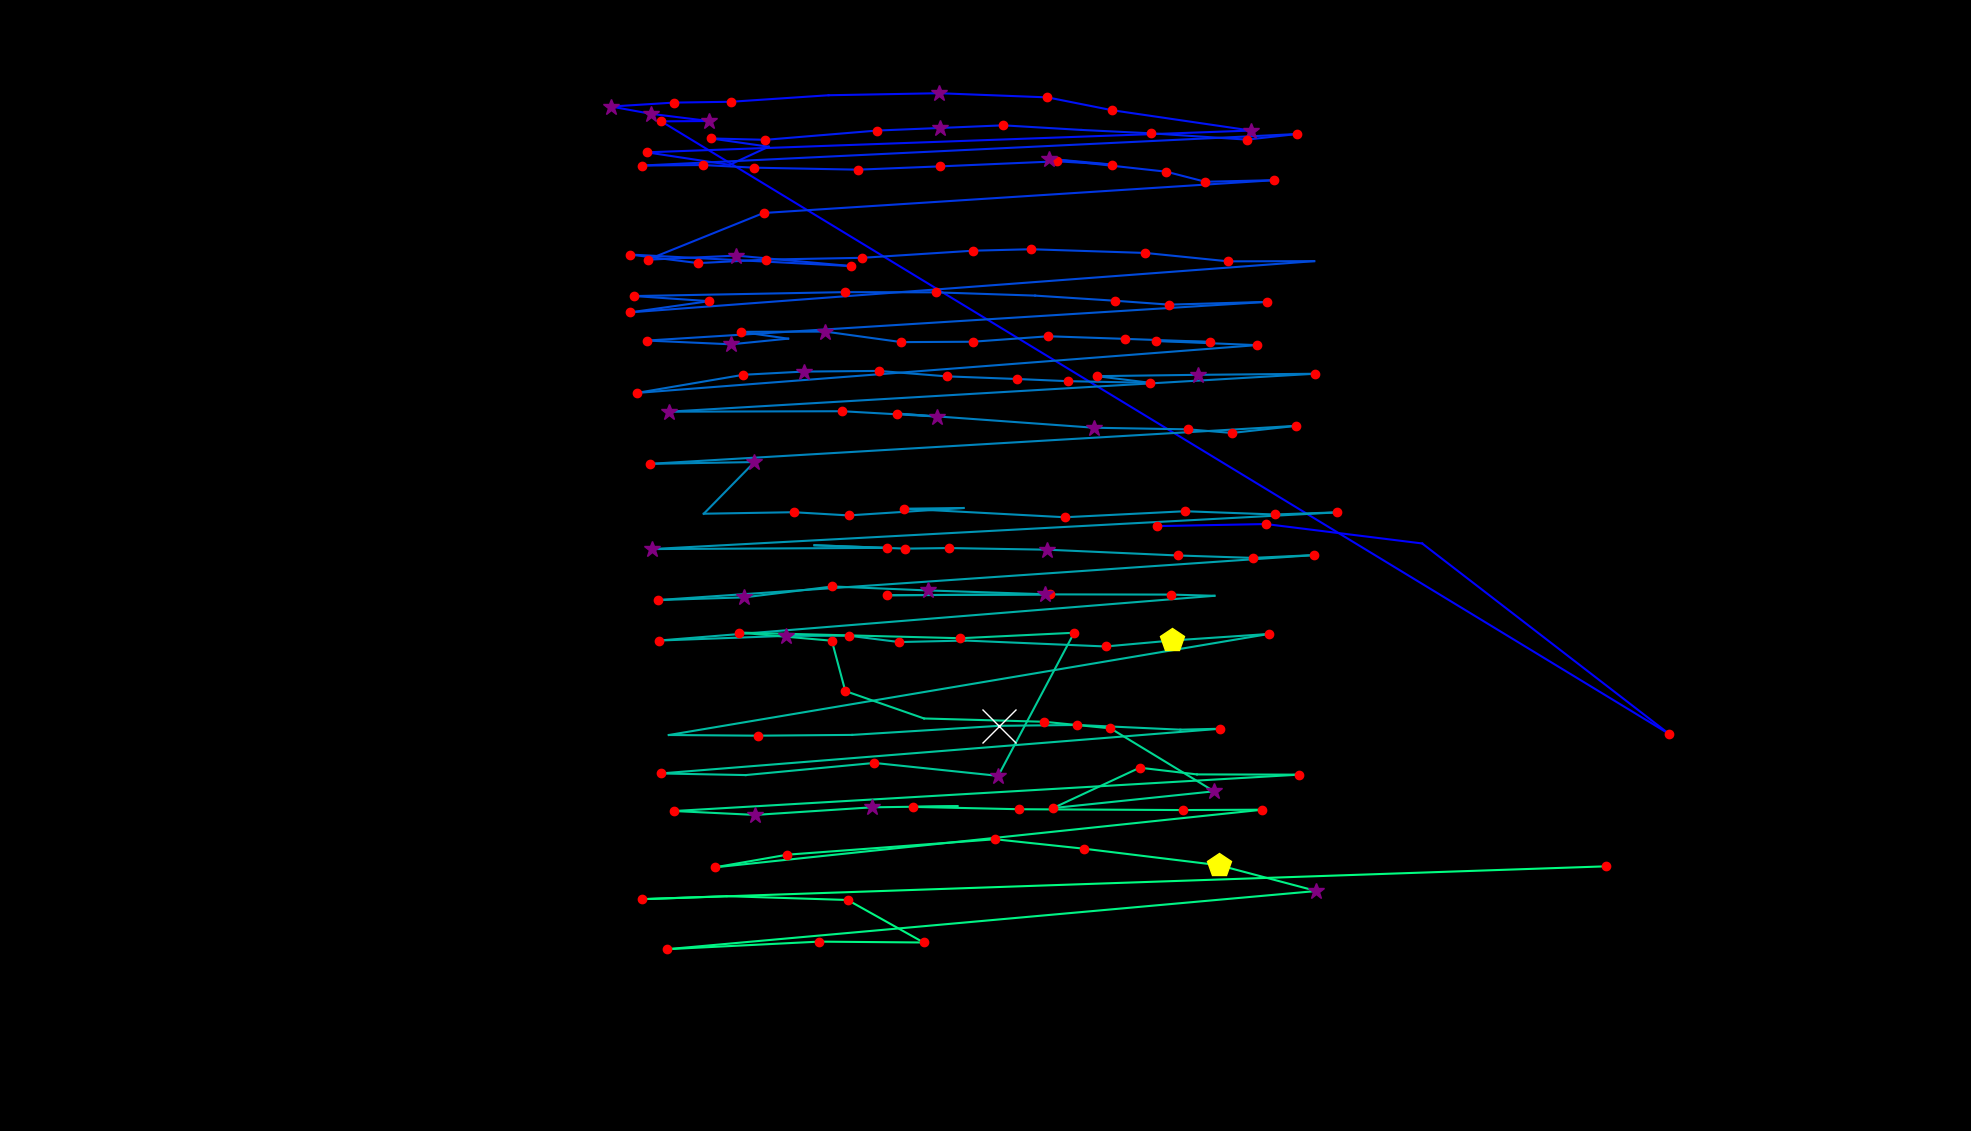

Values plotted in this chart, from the file beside it:
fixation_id, timestamp, avg_gaze_x, avg_gaze_y, duration
0.0, 0.0, 1503, 785.6, 120.5
1.0, 144.6, 1644, 788.2, 180.8
2.0, 397.7, 1847, 763, 96.41
3.0, 602.6, 2168, 515.6, 120.5
4.0, 1048, 858.8, 1311, 144.6
5.0, 1302, 920.6, 1312, 337.4
6.0, 1663, 845.8, 1321, 301.3
7.0, 1988, 793.6, 1330, 301.3
8.0, 2314, 874.7, 1336, 192.8
9.0, 2531, 949.6, 1337, 132.6
10.0, 2736, 1076, 1345, 108.5
11.0, 2880, 1220, 1348, 265.1
12.0, 3170, 1360, 1342, 168.7
13.0, 3362, 1444, 1326, 192.8
14.0, 3579, 1625, 1299, 337.4
15.0, 4085, 839.8, 1271, 216.9
16.0, 4375, 947.5, 1255, 96.41
17.0, 4531, 998.3, 1278, 108.5
18.0, 4664, 923.4, 1289, 204.9
19.0, 4893, 994, 1287, 204.9
20.0, 5122, 1139, 1299, 168.7
21.0, 5315, 1221, 1303, 253.1
22.0, 5592, 1303, 1306, 132.6
23.0, 5893, 1404, 1300, 96.41
24.0, 6014, 1495, 1296, 229
25.0, 6267, 1619, 1287, 241
26.0, 6532, 1684, 1295, 132.6
27.0, 6749, 833.6, 1254, 204.9
28.0, 6978, 912.6, 1255, 120.5
29.0, 7219, 979.4, 1251, 132.6
30.0, 7472, 1114, 1248, 180.8
31.0, 7677, 1221, 1253, 156.7
32.0, 7870, 1373, 1259, 216.9
33.0, 8111, 1444, 1255, 204.9
34.0, 8340, 1362, 1263, 313.3
35.0, 8677, 1515, 1246, 192.8
36.0, 8894, 1565, 1233, 156.7
37.0, 9075, 1655, 1235, 241
38.0, 9762, 991.6, 1192, 132.6
39.0, 9930, 841.1, 1132, 216.9
40.0, 10171, 956.3, 1137, 289.2
41.0, 10521, 1105, 1123, 144.6
42.0, 10786, 818.5, 1138, 241
43.0, 11051, 906.9, 1127, 120.5
44.0, 11196, 995.2, 1132, 156.7
45.0, 11377, 1120, 1134, 192.8
46.0, 11594, 1264, 1143, 156.7
47.0, 11774, 1339, 1145, 120.5
48.0, 11967, 1488, 1140, 132.6
49.0, 12124, 1595, 1129, 204.9
50.0, 12365, 1707, 1130, 108.5
51.0, 12558, 818.6, 1063, 192.8
52.0, 12799, 920.9, 1078, 241
53.0, 13064, 824, 1084, 144.6
54.0, 13233, 1097, 1089, 180.8
55.0, 13437, 1216, 1089, 216.9
56.0, 13678, 1344, 1085, 96.41
57.0, 13799, 1447, 1078, 204.9
58.0, 14028, 1518, 1073, 144.6
59.0, 14197, 1645, 1077, 216.9
... 113 more rows
